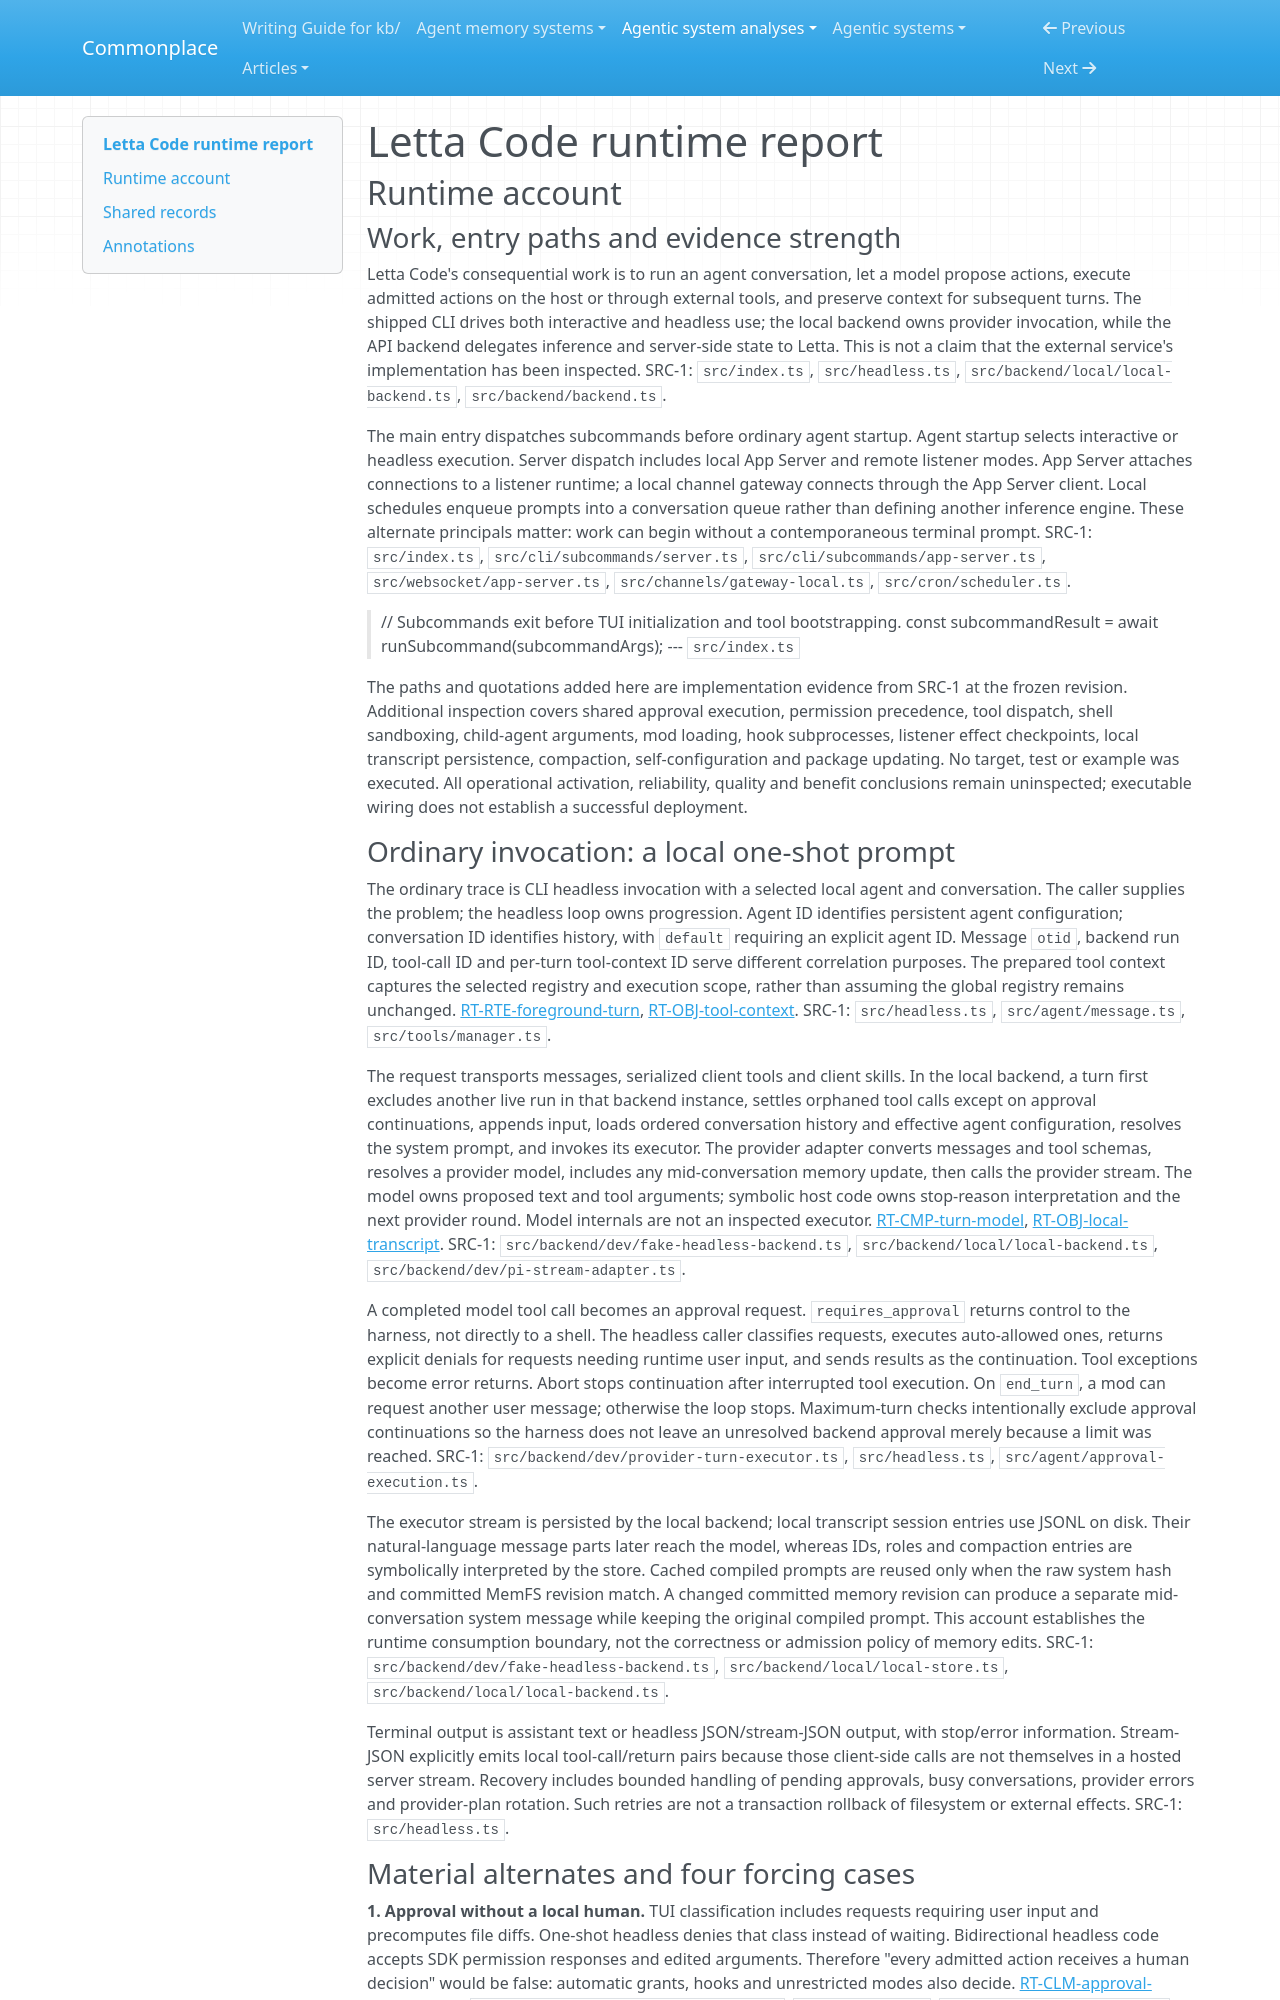

repository: zby/commonplace · page: agentic-system-analyses/retained/letta-ai--letta-code/runtime/index.html · generator: mkdocs

---
type: agentic-system-analyses/types/agentic-system-runtime-report.md
description: "Letta Code runtime baseline: foreground provider/tool turns, durable listener approvals, delegation and executable/configuration admission at the frozen commit."
run-id: AAS-2026-10-12-letta-code-be76afeab9b7-01
reviewed-boundary: "271f119dcf37d58649a18e6c733386b3c710a456"
---

# Letta Code runtime report

## Runtime account

### Work, entry paths and evidence strength

Letta Code's consequential work is to run an agent conversation, let a model propose actions, execute admitted actions on the host or through external tools, and preserve context for subsequent turns. The shipped CLI drives both interactive and headless use; the local backend owns provider invocation, while the API backend delegates inference and server-side state to Letta. This is not a claim that the external service's implementation has been inspected. SRC-1: `src/index.ts`, `src/headless.ts`, `src/backend/local/local-backend.ts`, `src/backend/backend.ts`.

The main entry dispatches subcommands before ordinary agent startup. Agent startup selects interactive or headless execution. Server dispatch includes local App Server and remote listener modes. App Server attaches connections to a listener runtime; a local channel gateway connects through the App Server client. Local schedules enqueue prompts into a conversation queue rather than defining another inference engine. These alternate principals matter: work can begin without a contemporaneous terminal prompt. SRC-1: `src/index.ts`, `src/cli/subcommands/server.ts`, `src/cli/subcommands/app-server.ts`, `src/websocket/app-server.ts`, `src/channels/gateway-local.ts`, `src/cron/scheduler.ts`.

> // Subcommands exit before TUI initialization and tool bootstrapping.
> const subcommandResult = await runSubcommand(subcommandArgs);
> --- `src/index.ts`

The paths and quotations added here are implementation evidence from SRC-1 at the frozen revision. Additional inspection covers shared approval execution, permission precedence, tool dispatch, shell sandboxing, child-agent arguments, mod loading, hook subprocesses, listener effect checkpoints, local transcript persistence, compaction, self-configuration and package updating. No target, test or example was executed. All operational activation, reliability, quality and benefit conclusions remain uninspected; executable wiring does not establish a successful deployment.
